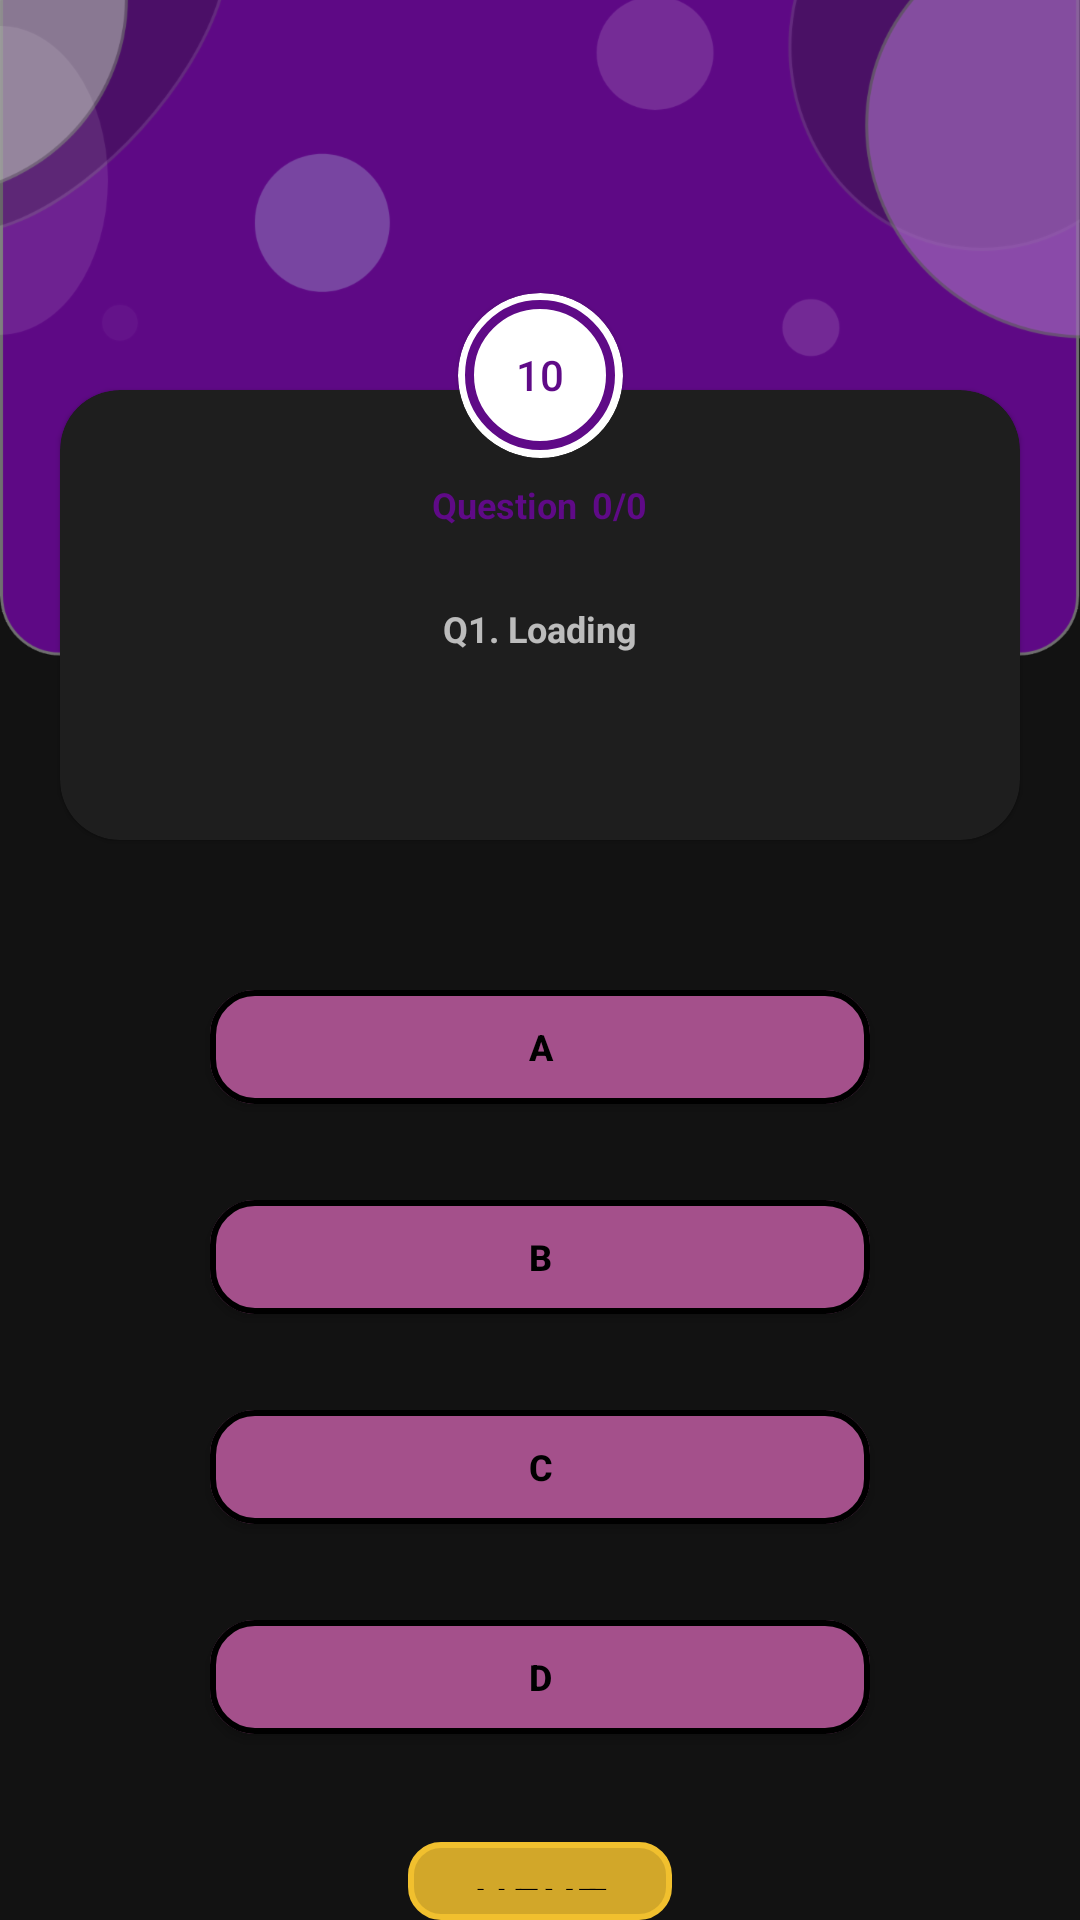

Produce the Android XML layout that renders to this screen, including the resource entries it uses.
<!-- AndroidManifest.xml: application theme AppTheme -->
<!-- res/layout/activity_quiz1.xml -->
<?xml version="1.0" encoding="utf-8"?>
<FrameLayout
    xmlns:android="http://schemas.android.com/apk/res/android"
    xmlns:app="http://schemas.android.com/apk/res-auto"
    xmlns:card_view="http://schemas.android.com/apk/res-auto"
    xmlns:tools="http://schemas.android.com/tools"
    android:layout_width="match_parent"
    android:layout_height="match_parent"
    tools:context=".activity.Quiz1"
    >

    <ImageView
        android:layout_width="match_parent"
        android:layout_height="300dp"
        android:src="@drawable/back"
        android:layout_marginTop="-50dp"
        />

<androidx.constraintlayout.widget.ConstraintLayout
    android:layout_width="match_parent"
    android:layout_height="match_parent"

    >


    <com.google.android.material.card.MaterialCardView
        android:id="@+id/quiz_card"
        android:layout_width="match_parent"
        android:layout_height="wrap_content"
        android:minHeight="150dp"
        app:layout_constraintTop_toTopOf="parent"
        android:layout_marginTop="130dp"
        android:layout_marginStart="20dp"
        android:layout_marginEnd="20dp"
        app:cardCornerRadius="20dp"
        android:background="@color/White"
        android:foregroundTint="@android:color/transparent"
        android:backgroundTint="@color/White"
        >
        <LinearLayout
            android:layout_width="match_parent"
            android:layout_height="match_parent"
            android:orientation="vertical"

            >
        <LinearLayout
            android:id="@+id/quest_count_lay"
            android:layout_width="match_parent"
            android:layout_height="wrap_content"
            android:gravity="center"
            android:orientation="horizontal"
            android:padding="20dp"
            android:layout_marginTop="10dp"
            app:layout_constraintTop_toTopOf="parent">

            <TextView
                android:layout_width="wrap_content"
                android:layout_height="wrap_content"
                android:text="Question"
                android:textSize="12sp"
                android:textColor="@color/colorPrimaryDark"
                android:textStyle="bold" />

            <TextView
                android:id="@+id/ques_num_counter"
                android:layout_width="wrap_content"
                android:layout_height="wrap_content"
                android:layout_marginStart="5dp"
                android:text="0/0"
                android:textColor="@color/colorPrimaryDark"
                android:textSize="12sp"
                android:textStyle="bold" />

        </LinearLayout>



            <TextView
                android:layout_gravity="center"
                android:gravity="center"
                android:id="@+id/question"
                android:layout_width="match_parent"
                android:layout_height="wrap_content"
                android:paddingTop="5dp"
           android:paddingBottom="20dp"
                android:paddingStart="20dp"
                android:paddingEnd="20dp"
                android:text="Q1. Loading"
                android:textColor="@color/Black"
                android:textSize="12sp"
                android:textStyle="bold" />
        </LinearLayout>


    </com.google.android.material.card.MaterialCardView>

    <com.google.android.material.card.MaterialCardView
        android:layout_width="55dp"
        android:layout_height="55dp"
        app:layout_constraintBottom_toTopOf="@+id/quiz_card"
        app:layout_constraintEnd_toEndOf="parent"
        app:layout_constraintStart_toStartOf="parent"
        app:layout_constraintTop_toTopOf="parent"
        android:layout_marginTop="120dp"


        android:backgroundTint="@android:color/white"
        app:cardCornerRadius="1000dp"
        >
        <androidx.appcompat.widget.AppCompatButton
            android:id="@+id/quiz_time_left"
            android:layout_width="50dp"
            android:layout_height="50dp"
            android:background="@drawable/counter_bg"
            android:text="10"
            android:textColor="@color/colorPrimaryDark"
android:layout_gravity="center"
            />
    </com.google.android.material.card.MaterialCardView>

    <LinearLayout
        android:id="@+id/option_lay"
        android:layout_width="match_parent"
        android:layout_height="0dp"
        android:orientation="vertical"
        android:paddingTop="20dp"
        app:layout_constraintBottom_toBottomOf="parent"
        app:layout_constraintTop_toBottomOf="@+id/quiz_card">

        <com.google.android.material.button.MaterialButton
            android:id="@+id/ans1"
            android:layout_width="match_parent"
            android:layout_height="50dp"
            android:layout_marginStart="70dp"
            android:layout_marginTop="24dp"
            android:layout_marginEnd="70dp"
            android:layout_marginBottom="10dp"
            android:clickable="true"
            android:focusable="true"
            android:text="A"
            android:textColor="@color/White"
            android:textSize="12sp"
            android:textStyle="bold"
            app:cornerRadius="15dp"
            app:rippleColor="@color/colorAccent"
            app:strokeColor="@color/White"
            app:strokeWidth="2dp" />

        <com.google.android.material.button.MaterialButton
            android:id="@+id/ans2"
            android:layout_width="match_parent"
            android:layout_height="50dp"
            android:layout_marginStart="70dp"
            android:layout_marginTop="10dp"
            android:layout_marginEnd="70dp"
            android:layout_marginBottom="10dp"
            android:clickable="true"
            android:focusable="true"
            android:text="B"
            android:textColor="@color/White"
            android:textSize="12sp"
            android:textStyle="bold"
            app:cornerRadius="15dp"
            app:rippleColor="@color/colorAccent"
            app:strokeColor="@color/White"
            app:strokeWidth="2dp" />

        <com.google.android.material.button.MaterialButton
            android:id="@+id/ans3"
            android:layout_width="match_parent"
            android:layout_height="50dp"
            android:layout_marginStart="70dp"
            android:layout_marginTop="10dp"
            android:layout_marginEnd="70dp"
            android:layout_marginBottom="10dp"
            android:clickable="true"
            android:focusable="true"
            android:text="C"
            android:textColor="@color/White"
            android:textSize="12sp"
            android:textStyle="bold"
            app:cornerRadius="15dp"
            app:rippleColor="@color/colorAccent"
            app:strokeColor="@color/White"
            app:strokeWidth="2dp" />

        <com.google.android.material.button.MaterialButton
            android:id="@+id/ans4"
            android:layout_width="match_parent"
            android:layout_height="50dp"
            android:layout_marginStart="70dp"
            android:layout_marginTop="10dp"
            android:layout_marginEnd="70dp"
            android:layout_marginBottom="10dp"
            android:clickable="true"
            android:focusable="true"
            android:text="D"
            android:textColor="@color/White"
            android:textSize="12sp"
            android:textStyle="bold"
            app:cornerRadius="15dp"
            app:rippleColor="@color/colorAccent"
            app:strokeColor="@color/White"
            app:strokeWidth="2dp" />

        <com.google.android.material.button.MaterialButton
            android:id="@+id/next_quest"
            android:layout_width="wrap_content"
            android:layout_height="wrap_content"
            android:layout_gravity="center"
            android:layout_marginTop="20dp"
            android:background="@drawable/quest_bg"
            android:gravity="center"

            android:text="Next"
            android:textColor="@color/Black"
            android:textSize="16sp"
            app:backgroundTint="@color/colorAccent"
            app:rippleColor="@android:color/holo_green_light"

            />

    </LinearLayout>


</androidx.constraintlayout.widget.ConstraintLayout>
</FrameLayout>
<!-- resources referenced by this layout -->
<resources>
  <color name="colorAccent">#fff1c02e</color>
  <color name="colorPrimaryDark">#5F0A87</color>
  <!-- drawable back: png bitmap (drawable-hdpi, 19020 bytes) -->
  <!-- drawable counter_bg (drawable) -->
  <?xml version="1.0" encoding="utf-8"?>
  <shape xmlns:android="http://schemas.android.com/apk/res/android"
      android:shape="oval"
      >
  <solid android:color="@color/White"/>
      <size
          android:width="50dp"
          android:height="50dp" />
  
  
      <stroke
          android:width="3dp"
          android:color="@color/colorPrimaryDark" />
  
  </shape>
  <!-- drawable quest_bg (drawable) -->
  <?xml version="1.0" encoding="utf-8"?>
  <shape xmlns:android="http://schemas.android.com/apk/res/android"
      android:shape="rectangle">
      <stroke
          android:width="2dp"
          android:color="@android:color/white" />
      <corners android:radius="10dp" />
  
      <solid android:color="#DCFFC825" />
  </shape>
  <style name="AppTheme" parent="Theme.MaterialComponents.NoActionBar">
          
          <item name="colorPrimary">@color/colorPrimary</item>
          <item name="colorPrimaryDark">@color/colorPrimaryDark</item>
          <item name="colorAccent">@color/colorAccent</item>
          <item name="bs_bottomSheetStyle">@style/BottomSheet.StyleDialog</item>
      </style>
  <color name="colorPrimary">#A4508B</color>
  <style name="BottomSheet.StyleDialog" parent="BottomSheet.Dialog">
          <item name="android:backgroundDimAmount">0.5</item>
          <item name="android:windowAnimationStyle">@style/BottomSheet.Animation</item>
          <item name="android:textColorPrimary">#DDffffff</item>
          <item name="android:textColorSecondary">#8Affffff</item>
          <item name="android:textColorHint">#42ffffff</item>
          <item name="bs_dialogBackground">@drawable/splash_bg</item>
          <item name="bs_dividerColor">#B1B1B1</item>
          <item name="bs_numColumns">2</item>
  
  
      </style>
  <!-- drawable splash_bg (drawable) -->
  <?xml version="1.0" encoding="utf-8"?>
  <shape xmlns:android="http://schemas.android.com/apk/res/android"
      android:shape="rectangle"
      >
      <gradient android:startColor="#5F0A87"
          android:endColor="#A4508B"
           />
  
  
  </shape>
</resources>
